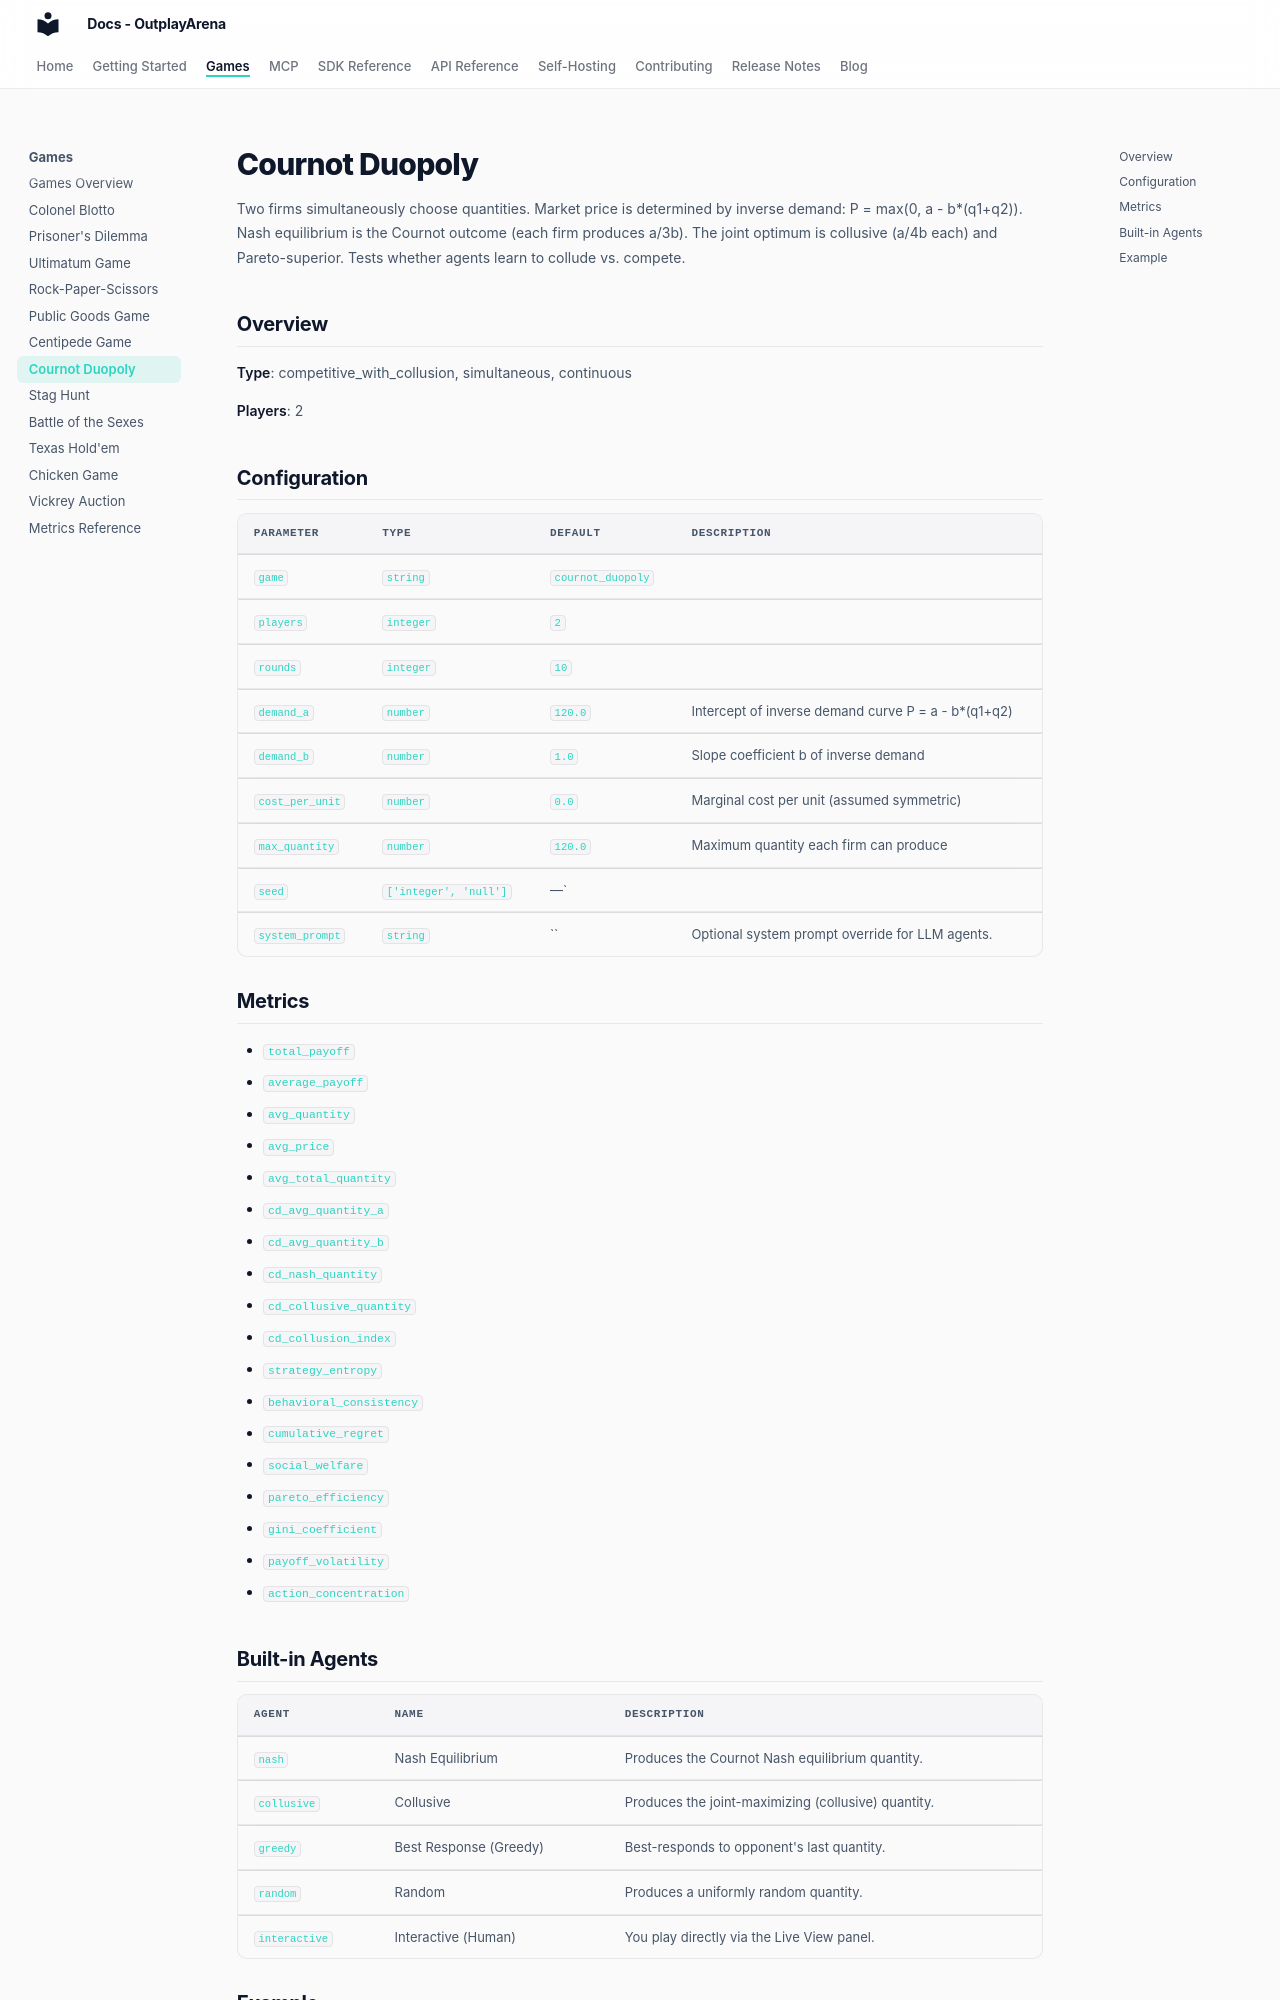

repository: OutplayArena/arena · page: games/catalog/cournot_duopoly/index.html · generator: mkdocs

# Cournot Duopoly

Two firms simultaneously choose quantities. Market price is determined by inverse demand: P = max(0, a - b*(q1+q2)). Nash equilibrium is the Cournot outcome (each firm produces a/3b). The joint optimum is collusive (a/4b each) and Pareto-superior. Tests whether agents learn to collude vs. compete.


## Overview

**Type**: competitive_with_collusion, simultaneous, continuous

**Players**: 2

## Configuration

| Parameter | Type | Default | Description |
|-----------|------|---------|-------------|
| `game` | `string` | `cournot_duopoly` |  |
| `players` | `integer` | `2` |  |
| `rounds` | `integer` | `10` |  |
| `demand_a` | `number` | `120.0` | Intercept of inverse demand curve P = a - b*(q1+q2) |
| `demand_b` | `number` | `1.0` | Slope coefficient b of inverse demand |
| `cost_per_unit` | `number` | `0.0` | Marginal cost per unit (assumed symmetric) |
| `max_quantity` | `number` | `120.0` | Maximum quantity each firm can produce |
| `seed` | `['integer', 'null']` | —` |  |
| `system_prompt` | `string` | `` | Optional system prompt override for LLM agents. |

## Metrics

- `total_payoff`
- `average_payoff`
- `avg_quantity`
- `avg_price`
- `avg_total_quantity`
- `cd_avg_quantity_a`
- `cd_avg_quantity_b`
- `cd_nash_quantity`
- `cd_collusive_quantity`
- `cd_collusion_index`
- `strategy_entropy`
- `behavioral_consistency`
- `cumulative_regret`
- `social_welfare`
- `pareto_efficiency`
- `gini_coefficient`
- `payoff_volatility`
- `action_concentration`

## Built-in Agents

| Agent | Name | Description |
|-------|------|-------------|
| `nash` | Nash Equilibrium | Produces the Cournot Nash equilibrium quantity. |
| `collusive` | Collusive | Produces the joint-maximizing (collusive) quantity. |
| `greedy` | Best Response (Greedy) | Best-responds to opponent's last quantity. |
| `random` | Random | Produces a uniformly random quantity. |
| `interactive` | Interactive (Human) | You play directly via the Live View panel. |
